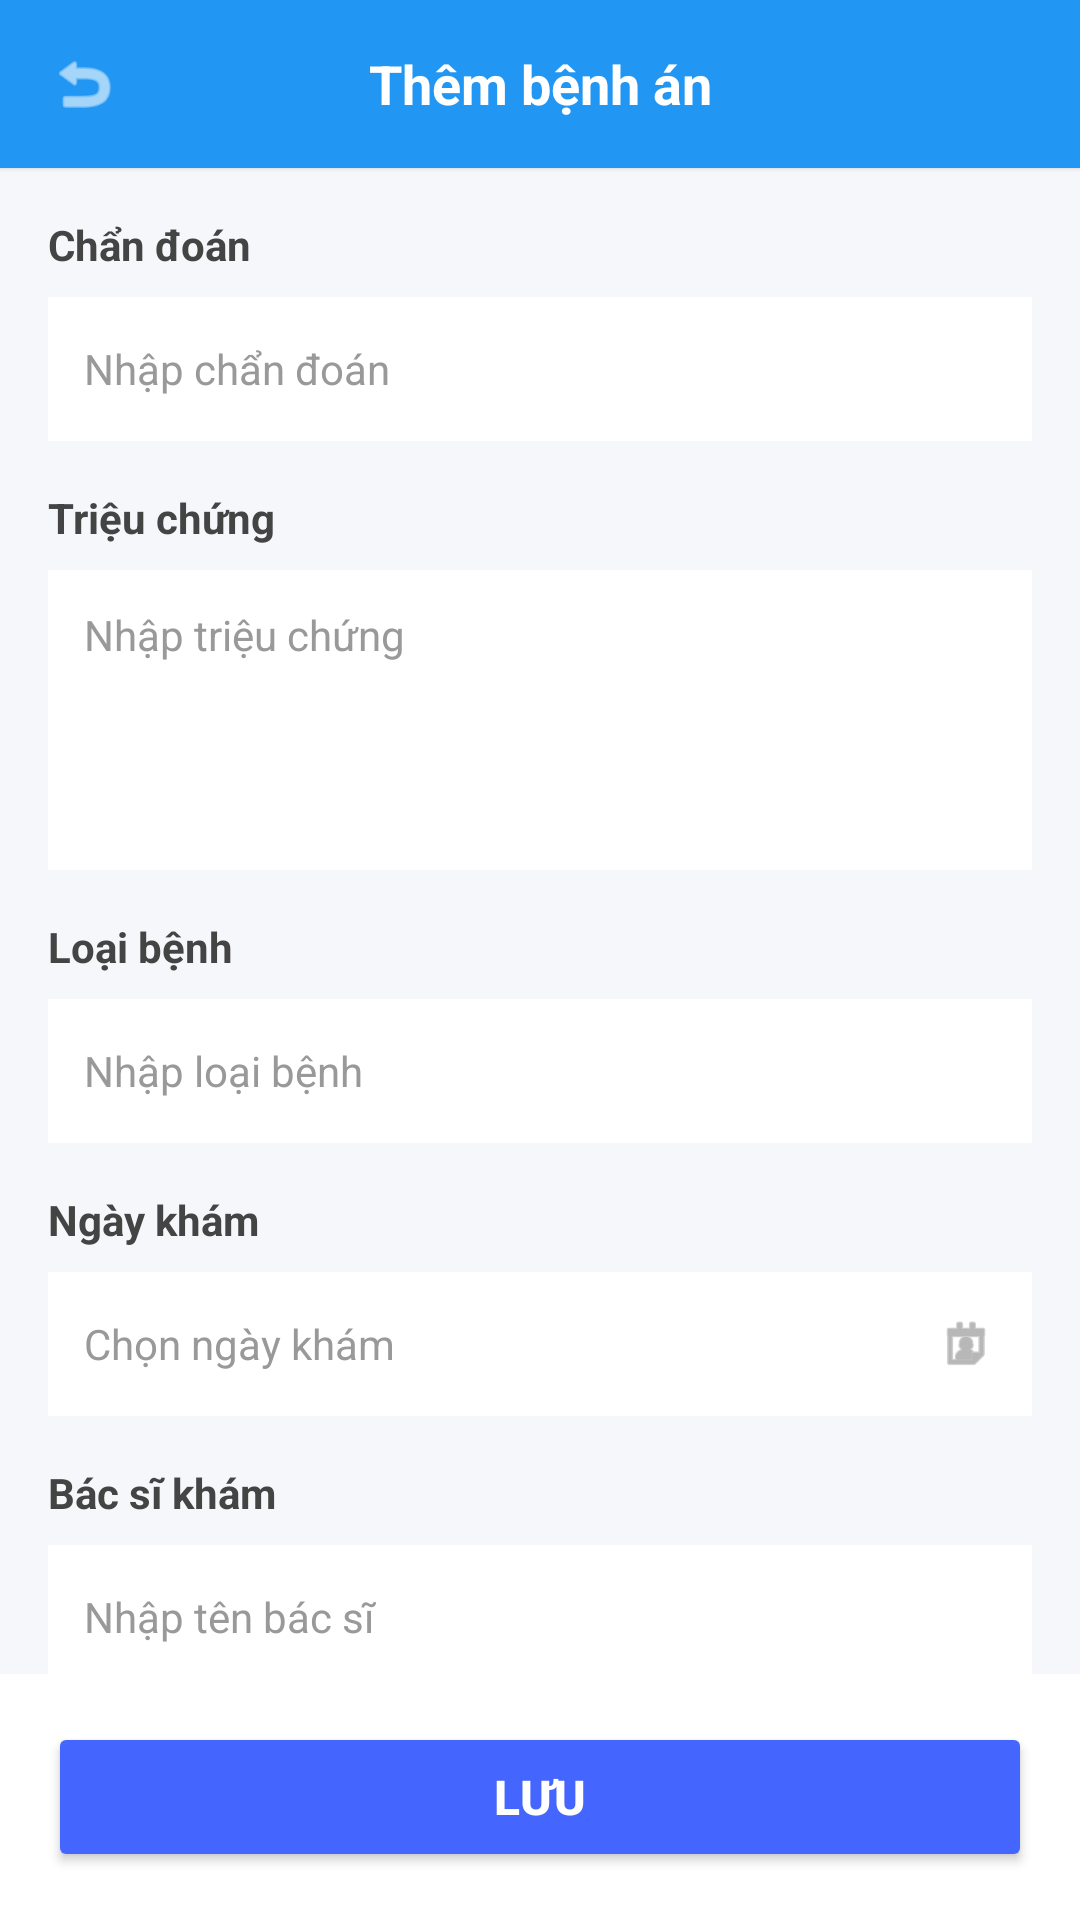

Android layout source for this screen:
<!-- AndroidManifest.xml: application theme Theme.ProjectQLBenhAn -->
<!-- res/layout/activity_create_medical_record.xml -->
<?xml version="1.0" encoding="utf-8"?>
<LinearLayout xmlns:android="http://schemas.android.com/apk/res/android"
    xmlns:tools="http://schemas.android.com/tools"
    xmlns:app="http://schemas.android.com/apk/res-auto"
    android:layout_width="match_parent"
    android:layout_height="match_parent"
    android:orientation="vertical"
    android:background="#F5F7FA">

    <LinearLayout
        android:layout_width="match_parent"
        android:layout_height="56dp"
        android:background="#2196F3"
        android:gravity="center_vertical"
        android:orientation="horizontal"
        android:paddingStart="16dp"
        android:paddingEnd="16dp"
        android:elevation="1dp">

        <ImageView
            android:id="@+id/btnBack"
            android:layout_width="24dp"
            android:layout_height="24dp"
            android:clickable="true"
            android:focusable="true"
            android:background="?android:attr/selectableItemBackgroundBorderless"
            android:src="@android:drawable/ic_menu_revert"
            app:tint="#FFFFFF"
            tools:ignore="ContentDescription" />

        <TextView
            android:layout_width="0dp"
            android:layout_height="wrap_content"
            android:layout_weight="1"
            android:gravity="center"
            android:text="Thêm bệnh án"
            android:textColor="#FFFFFF"
            android:textSize="18sp"
            android:textStyle="bold" />

        <View
            android:layout_width="24dp"
            android:layout_height="24dp"/>
    </LinearLayout>

    <ScrollView
        android:layout_width="match_parent"
        android:layout_height="0dp"
        android:layout_weight="1"
        android:scrollbars="none">

        <LinearLayout
            android:layout_width="match_parent"
            android:layout_height="wrap_content"
            android:orientation="vertical"
            android:padding="16dp">

            <TextView
                android:layout_width="wrap_content"
                android:layout_height="wrap_content"
                android:text="Chẩn đoán"
                android:textStyle="bold"
                android:textColor="#444444"
                android:textSize="14sp"
                android:layout_marginBottom="8dp"/>

            <EditText
                android:id="@+id/etDiagnosis"
                android:layout_width="match_parent"
                android:layout_height="48dp"
                android:background="#FFFFFF"
                android:hint="Nhập chẩn đoán"
                android:paddingStart="12dp"
                android:paddingEnd="12dp"
                android:textSize="14sp"
                android:textColorHint="#999999"
                android:layout_marginBottom="16dp"/>

            <TextView
                android:layout_width="wrap_content"
                android:layout_height="wrap_content"
                android:text="Triệu chứng"
                android:textStyle="bold"
                android:textColor="#444444"
                android:textSize="14sp"
                android:layout_marginBottom="8dp"/>

            <EditText
                android:id="@+id/etSymptoms"
                android:layout_width="match_parent"
                android:layout_height="100dp"
                android:background="#FFFFFF"
                android:hint="Nhập triệu chứng"
                android:gravity="top|start"
                android:padding="12dp"
                android:textSize="14sp"
                android:textColorHint="#999999"
                android:layout_marginBottom="16dp"
                android:inputType="textMultiLine"/>

            <TextView
                android:layout_width="wrap_content"
                android:layout_height="wrap_content"
                android:text="Loại bệnh"
                android:textStyle="bold"
                android:textColor="#444444"
                android:textSize="14sp"
                android:layout_marginBottom="8dp"/>

            <EditText
                android:id="@+id/etDiseaseType"
                android:layout_width="match_parent"
                android:layout_height="48dp"
                android:background="#FFFFFF"
                android:hint="Nhập loại bệnh"
                android:paddingStart="12dp"
                android:paddingEnd="12dp"
                android:textSize="14sp"
                android:textColorHint="#999999"
                android:layout_marginBottom="16dp"/>

            <TextView
                android:layout_width="wrap_content"
                android:layout_height="wrap_content"
                android:text="Ngày khám"
                android:textStyle="bold"
                android:textColor="#444444"
                android:textSize="14sp"
                android:layout_marginBottom="8dp"/>

            <LinearLayout
                android:layout_width="match_parent"
                android:layout_height="48dp"
                android:background="#FFFFFF"
                android:orientation="horizontal"
                android:gravity="center_vertical"
                android:paddingStart="12dp"
                android:paddingEnd="12dp"
                android:layout_marginBottom="16dp">

                <TextView
                    android:id="@+id/tvDate"
                    android:layout_width="0dp"
                    android:layout_height="match_parent"
                    android:layout_weight="1"
                    android:gravity="center_vertical"
                    android:text="Chọn ngày khám"
                    android:textColor="#999999"
                    android:textSize="14sp"/>

                <ImageView
                    android:layout_width="20dp"
                    android:layout_height="20dp"
                    android:src="@android:drawable/ic_menu_my_calendar"
                    app:tint="#888888"/>
            </LinearLayout>

            <TextView
                android:layout_width="wrap_content"
                android:layout_height="wrap_content"
                android:text="Bác sĩ khám"
                android:textStyle="bold"
                android:textColor="#444444"
                android:textSize="14sp"
                android:layout_marginBottom="8dp"/>

            <EditText
                android:id="@+id/etDoctor"
                android:layout_width="match_parent"
                android:layout_height="48dp"
                android:background="#FFFFFF"
                android:hint="Nhập tên bác sĩ"
                android:enabled="false"
                android:focusable="false"
                android:paddingStart="12dp"
                android:paddingEnd="12dp"
                android:textSize="14sp"
                android:textColorHint="#999999"
                android:layout_marginBottom="16dp"/>

            <TextView
                android:layout_width="wrap_content"
                android:layout_height="wrap_content"
                android:text="Ghi chú"
                android:textStyle="bold"
                android:textColor="#444444"
                android:textSize="14sp"
                android:layout_marginBottom="8dp"/>

            <EditText
                android:id="@+id/etNote"
                android:layout_width="match_parent"
                android:layout_height="100dp"
                android:background="#FFFFFF"
                android:hint="Thêm ghi chú (không bắt buộc)"
                android:gravity="top|start"
                android:padding="12dp"
                android:textSize="14sp"
                android:textColorHint="#999999"
                android:layout_marginBottom="24dp"
                android:inputType="textMultiLine"/>

        </LinearLayout>
    </ScrollView>

    <LinearLayout
        android:layout_width="match_parent"
        android:layout_height="wrap_content"
        android:padding="16dp"
        android:background="#FFFFFF">

        <Button
            android:id="@+id/btnSave"
            android:layout_width="match_parent"
            android:layout_height="50dp"
            android:text="LƯU"
            android:textSize="16sp"
            android:textStyle="bold"
            android:textColor="#FFFFFF"
            android:backgroundTint="#4466FF"
            android:textAllCaps="true"/>
    </LinearLayout>

</LinearLayout>
<!-- resources referenced by this layout -->
<resources>
  <style name="Theme.ProjectQLBenhAn" parent="Base.Theme.ProjectQLBenhAn" />
  <style name="Base.Theme.ProjectQLBenhAn" parent="Theme.Material3.DayNight.NoActionBar">
  
          <item name="colorPrimary">#2196F3</item>
          <item name="colorPrimaryVariant">#1976D2</item>
          <item name="colorOnPrimary">@android:color/white</item>
  
          <item name="android:statusBarColor">#2196F3</item>
  
          <item name="android:windowLightStatusBar">false</item>
      </style>
</resources>
